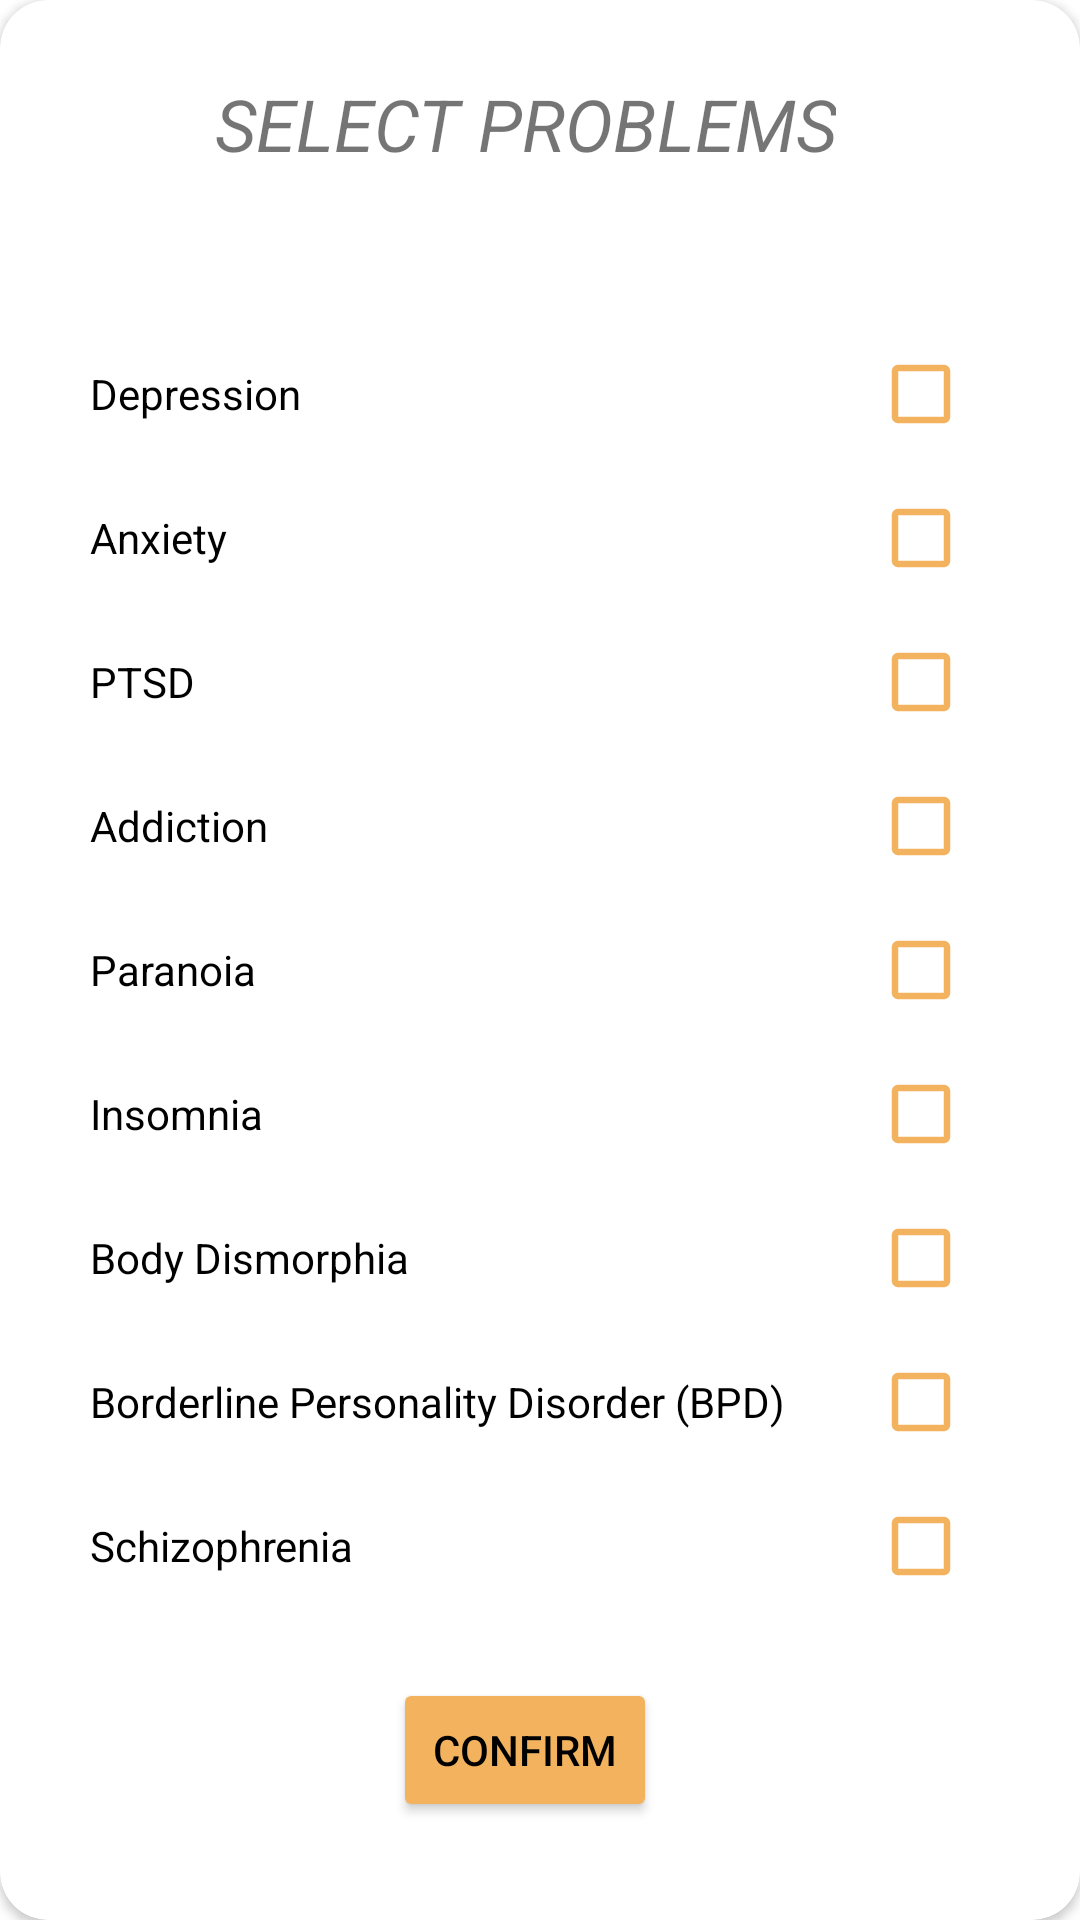

The Android layout XML behind this screen, and the referenced resources:
<!-- AndroidManifest.xml: application theme AppTheme -->
<!-- res/layout/problems_dialog.xml -->
<?xml version="1.0" encoding="utf-8"?>
<androidx.cardview.widget.CardView xmlns:android="http://schemas.android.com/apk/res/android"
    android:layout_width="match_parent"
    android:layout_height="match_parent"
    xmlns:app="http://schemas.android.com/apk/res-auto"
    app:cardCornerRadius="16dp">

    <androidx.constraintlayout.widget.ConstraintLayout
        android:layout_width="wrap_content"
        android:layout_height="wrap_content"
        android:layout_margin="15dp">

    <TextView
        android:id="@+id/txtLogin"
        android:layout_width="wrap_content"
        android:layout_height="wrap_content"
        android:text="select problems"
        android:textAlignment="center"
        android:textAllCaps="true"
        android:textSize="24sp"
        android:textStyle="italic"
        android:typeface="normal"
        android:layout_marginTop="10dp"
        app:layout_constraintStart_toStartOf="parent"
        app:layout_constraintEnd_toEndOf="parent"
        app:layout_constraintTop_toTopOf="parent" />

        <LinearLayout
            android:id="@+id/linearLayout"
            android:layout_width="wrap_content"
            android:layout_height="match_parent"
            android:orientation="vertical"
            android:layout_margin="10dp"
            app:layout_constraintEnd_toEndOf="parent"
            app:layout_constraintStart_toStartOf="parent"
            app:layout_constraintTop_toBottomOf="@+id/txtLogin">

            <CheckBox
                android:id="@+id/checkbox_depression"
                android:layout_width="300dp"
                android:layout_height="wrap_content"
                android:layout_marginTop="40dp"
                android:button="@null"
                android:drawableEnd="@drawable/checkbox_state"
                android:padding="5dp"
                android:text="Depression" />

            <CheckBox
                android:id="@+id/checkbox_anxiety"
                android:layout_width="300dp"
                android:layout_height="wrap_content"
                android:button="@null"
                android:drawableEnd="@drawable/checkbox_state"
                android:padding="5dp"
                android:text="Anxiety" />

            <CheckBox
                android:id="@+id/checkbox_PTSD"
                android:layout_width="300dp"
                android:layout_height="wrap_content"
                android:button="@null"
                android:drawableEnd="@drawable/checkbox_state"
                android:padding="5dp"
                android:text="PTSD" />

            <CheckBox
                android:id="@+id/checkbox_addiction"
                android:layout_width="300dp"
                android:layout_height="wrap_content"
                android:button="@null"
                android:drawableEnd="@drawable/checkbox_state"
                android:padding="5dp"
                android:text="Addiction" />

            <CheckBox
                android:id="@+id/checkbox_paranoia"
                android:layout_width="300dp"
                android:layout_height="wrap_content"
                android:button="@null"
                android:drawableEnd="@drawable/checkbox_state"
                android:padding="5dp"
                android:text="Paranoia" />

            <CheckBox
                android:id="@+id/checkbox_insomnia"
                android:layout_width="300dp"
                android:layout_height="wrap_content"
                android:button="@null"
                android:drawableEnd="@drawable/checkbox_state"
                android:padding="5dp"
                android:text="Insomnia" />

            <CheckBox
                android:id="@+id/checkbox_bodyDysmorphia"
                android:layout_width="300dp"
                android:layout_height="wrap_content"
                android:button="@null"
                android:drawableEnd="@drawable/checkbox_state"
                android:padding="5dp"
                android:text="Body Dismorphia" />

            <CheckBox
                android:id="@+id/checkbox_bpd"
                android:layout_width="300dp"
                android:layout_height="wrap_content"
                android:button="@null"
                android:drawableEnd="@drawable/checkbox_state"
                android:padding="5dp"
                android:text="Borderline Personality Disorder (BPD)" />

            <CheckBox
                android:id="@+id/checkbox_schizo"
                android:layout_width="300dp"
                android:layout_height="wrap_content"
                android:button="@null"
                android:drawableEnd="@drawable/checkbox_state"
                android:padding="5dp"
                android:text="Schizophrenia" />

        </LinearLayout>

        <Button
            android:id="@+id/confirm_button"
            android:layout_width="wrap_content"
            android:layout_height="wrap_content"
            android:backgroundTint="@color/tan"
            android:text="confirm"
            android:textColor="@color/black"
            android:layout_marginTop="20dp"
            app:layout_constraintEnd_toEndOf="@+id/linearLayout"
            app:layout_constraintStart_toStartOf="@+id/linearLayout"
            app:layout_constraintTop_toBottomOf="@+id/linearLayout" />

    </androidx.constraintlayout.widget.ConstraintLayout>

</androidx.cardview.widget.CardView>
<!-- resources referenced by this layout -->
<resources>
  <color name="black">#000000</color>
  <color name="tan">#F3B35E</color>
  <!-- drawable checkbox_state (drawable) -->
  <?xml version="1.0" encoding="utf-8"?>
  <selector xmlns:android="http://schemas.android.com/apk/res/android">
      <item android:state_checked="false" android:drawable="@drawable/ic_check_box_outline"/>
      <item android:state_checked="true" android:drawable="@drawable/ic_check_box"/>
  </selector>
  <style name="AppTheme" parent="Theme.MaterialComponents.DayNight.NoActionBar">
          
          <item name="colorPrimary">@color/colorPrimary</item>
          <item name="colorPrimaryVariant">@color/colorPrimaryDark</item>
          <item name="colorOnPrimary">@color/white</item>
          
          <item name="colorSecondary">@color/colorAccent</item>
          <item name="colorSecondaryVariant">@color/colorAccent</item>
          <item name="colorOnSecondary">@color/black</item>
      </style>
  <!-- drawable ic_check_box_outline (drawable) -->
  <vector xmlns:android="http://schemas.android.com/apk/res/android" android:height="26dp" android:tint="#F3B35E" android:viewportHeight="24" android:viewportWidth="24" android:width="26dp">
        
      <path android:fillColor="@android:color/white" android:pathData="M19,5v14H5V5h14m0,-2H5c-1.1,0 -2,0.9 -2,2v14c0,1.1 0.9,2 2,2h14c1.1,0 2,-0.9 2,-2V5c0,-1.1 -0.9,-2 -2,-2z"/>
      
  </vector>
  <!-- drawable ic_check_box (drawable) -->
  <vector xmlns:android="http://schemas.android.com/apk/res/android" android:height="26dp" android:tint="#F3B35E" android:viewportHeight="24" android:viewportWidth="24" android:width="26dp">
        
      <path android:fillColor="@android:color/white" android:pathData="M19,3L5,3c-1.11,0 -2,0.9 -2,2v14c0,1.1 0.89,2 2,2h14c1.11,0 2,-0.9 2,-2L21,5c0,-1.1 -0.89,-2 -2,-2zM10,17l-5,-5 1.41,-1.41L10,14.17l7.59,-7.59L19,8l-9,9z"/>
      
  </vector>
  <color name="colorPrimary">#F3B35E</color>
  <color name="colorPrimaryDark">#3700B3</color>
  <color name="white">#FFFFFF</color>
  <color name="colorAccent">#03DAC5</color>
</resources>
